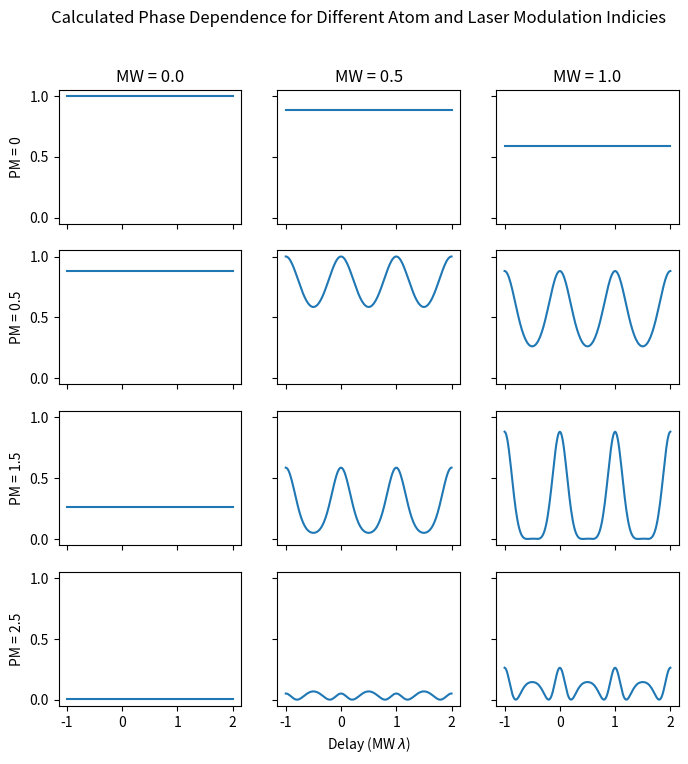
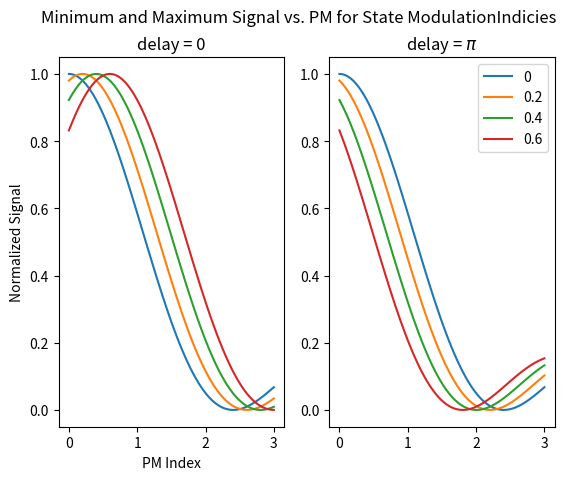

Source code (Python) for these figures, in order:
# -*- coding: utf-8 -*-
"""
Created on Sat Oct 20 18:20:36 2018

[redacted]
"""


def progress(source, i, total):
    """print an updating report of 'source: i/total'"""
    # start on fresh line
    if i == 0:
        print()
    # progress
    print("\r{0}: {1} / {2}".format(source, i+1, total), end="\r")
    # newline if we've reached the end.
    if i+1 == total:
        print()
    return


def build_phsig(kmax, dpm, dmw):
    import numpy as np
    import scipy.special as sp
    import pandas as pd
    ts = np.linspace(-2*np.pi, 4*np.pi, 64*3 + 1)
    # Amplitude modifying <g|mu|f> matrix element due to modulation
    amp = sp.jv(0, dpm)*sp.jv(0, dmw)
    for k in range(1, kmax+1):
        progress("build_phsig()", k, kmax+1)
        term = sp.jv(k, dpm)*sp.jv(k, dmw)*np.cos(k*ts)
        amp = amp + 2*term
    # value is actually the square of the amplitude.
    amp = np.square(amp)
    phsig = pd.DataFrame({'t': ts, 's': amp})
    return phsig


def turning_phsig(kmax, dpm, dmw, ts):
    import numpy as np
    import scipy.special as sp
    import pandas as pd
    amp = sp.jv(0, dpm)*sp.jv(0, dmw)
    for k in range(1, kmax+1):
        progress("scalar_phsig()", k, kmax+1)
        term = sp.jv(k, dpm)*sp.jv(k, dmw)*np.cos(k*ts)
        amp = amp + 2*term
    amp = np.square(amp)
    phsig = pd.DataFrame({'pm': dpm, 's': amp})
    return phsig

def pm_mw_lattice_plots():
    import numpy as np
    import matplotlib.pyplot as plt
    kmax = 10
    # dpm = 2.0  # Phase Modulation coefficient
    # dmw = 1.0  # MW modulation, k_s * E / omega_MW
    dpms = [0, 0.5, 1.5, 2.5]
    dmws = [0.0, 0.5, 1.0]
    fig, axes = plt.subplots(nrows=len(dpms), ncols=len(dmws), sharex=True,
                           sharey=True, figsize=(8, 8))
    for i, dpm in enumerate(dpms):
        for j, dmw in enumerate(dmws):
            data = build_phsig(kmax, dpm, dmw)
            data['wlen'] = data['t']/(2*np.pi)
            # label = "PM = {0}, MW = {1}".format(dpm, dmw)
            data.plot(x='wlen', y='s', ax=axes[i, j])
            axes[i, j].legend().remove()
    for i, dpm in enumerate(dpms):
        axes[i, 0].set_ylabel("PM = " + str(dpm))
    for i, dmw in enumerate(dmws):
        axes[0, i].set_title("MW = " + str(dmw))
    axes[-1, 1].set_xlabel(r"Delay (MW $\lambda$)")
    for i in [0, 2]:
        axes[-1, i].set_xlabel("")
    # fig.tight_layout()
    fig.suptitle("Calculated Phase Dependence for Different Atom and Laser" +
                 " Modulation Indicies")
    fig.savefig("PhaseDependence.pdf")
    return


def turnaround_plots():
    import numpy as np
    import matplotlib.pyplot as plt
    kmax = 10
    # dmw = 0.5
    dpm = np.linspace(0, 3, 100)
    # ts = np.pi
    fig, axes = plt.subplots(ncols=2)
    for dmw in [0, 0.2, 0.4, 0.6]:
        ts = 0
        data = turning_phsig(kmax, dpm, dmw, ts)
        axes[0].plot(data['pm'], data['s'], label=dmw)
        axes[0].set_title("delay = 0")
        ts = np.pi
        data = turning_phsig(kmax, dpm, dmw, ts)
        axes[1].plot(data['pm'], data['s'], label=dmw)
        axes[1].set_title(r"delay = $\pi$")
    axes[1].legend()
    axes[0].set_xlabel("PM Index")
    axes[0].set_ylabel("Normalized Signal")
    fig.suptitle("Minimum and Maximum Signal vs. PM for State Modulation" + 
                 "Indicies")
    # fig.tight_layout()
    fig.savefig("MinMaxMod.pdf")
    return



def main():
    pm_mw_lattice_plots()
    turnaround_plots()
    return


if __name__ == "__main__":
    main()
